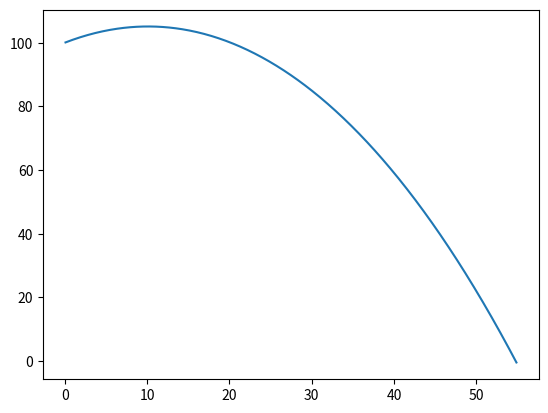

Recreate this plot in Python.
#this is a 1000kg cow

import numpy as np
import matplotlib.pyplot as plt

##-----------------------------------------------------------------##
def eng_calculator(position,velocity,mass,g):
    #KE=0.5*m*v^2
    eng_kinetic = 0.5 * mass * np.sum(velocity**2)
    
    #PE=m*g*h
    eng_poten = mass * g * position[1]
    
    #E=KE+PE
    eng_tot = eng_kinetic + eng_poten
    
    return eng_kinetic, eng_poten, eng_tot
##-----------------------------------------------------------------##
def curr_pos_vel_calc(position,velocity,f_tot,mass,dt):
    #f=ma
    accel = f_tot / mass
    
    #v=v0+adt
    curr_vel = velocity + (accel * dt)
    
    #r=r0+vdt
    curr_pos = position + (velocity * dt)
    
    return curr_vel, curr_pos
##-----------------------------------------------------------------##
def tot_force_vec(velocity,mass,g,wind_res_cons):
    f_grav = -mass * g
    
    v_magnitude = np.sqrt(velocity[0]**2 + velocity[1]**2)
    
    f_wind_x = -wind_res_cons * velocity[0] * v_magnitude
    f_wind_y = -wind_res_cons * velocity[1] * v_magnitude
    
    f_tot_x = f_wind_x
    f_tot_y = f_grav + f_wind_y
    f_tot   = np.array([f_tot_x,f_tot_y])

    return f_tot
##-----------------------------------------------------------------------##
def test_function():
    #Inital conditions
    mass          = 1000 	#kg
    g             = 9.8 	#m/s^2
    init_pos_cow  = [0,100] 
    init_vel_cow  = [10,10]
    wind_res_cons = 1.0
    time	  = 0.0
    dt            = 0.01

    position = np.array(init_pos_cow)
    velocity = np.array(init_vel_cow)
    
    time_list        = []
    pos_x_list       = []
    pos_y_list 	     = []
    vel_x_list       = []
    vel_y_list       = []
    eng_tot_list     = []
    eng_kinetic_list = []
    eng_poten_list   = []

    
    while position[1] > 0.0:
 	
 	    f_tot = tot_force_vec(velocity,mass,g,wind_res_cons)
 	    velocity, position = curr_pos_vel_calc(position,velocity,f_tot,mass,dt)
 	    eng_kinetic, eng_poten, eng_tot = eng_calculator(position,velocity,mass,g)
 	    
 	    #print(time, '\t',position,'\t', velocity,'\t', eng_kinetic,'\t', eng_poten,'\t', eng_tot,'\n')
 	    	
 	    pos_x_list.append(position[0])
 	    pos_y_list.append(position[1])
 	    vel_x_list.append(velocity[0])
 	    vel_y_list.append(velocity[1])
 	    eng_tot_list.append(eng_tot)
 	    eng_kinetic_list.append(eng_kinetic)
 	    eng_poten_list.append(eng_poten)
 	    
 	    time_list.append(time)
 	    
 	    time += dt
    #return np.array(time_list), np.array(pos_list), np.array(vel_list), np.array(eng_list)
    getTrajectFile(time_list,pos_x_list,pos_y_list)
    plt.figure()
    plt.plot(pos_x_list, pos_y_list)
    plt.show()
    	
    	
##-----------------------------------------------------------------------##
def display_lists(data_arr):

    print("Time(s)  Position(x,y) Velocity(Vx,Vy) Energy(KE, PE, TE) ")

##-----------------------------------------------------------------------##
def getTrajectFile(time_list, x_list, y_list):
    file = open("KMS_Trajectory.txt", 'w')
    file.write("Time   X    Y")
    file.write("\n")
    for i in range(0,len(time_list)):
        file.write(str(time_list[i]))
        file.write("\t")
        file.write(str( x_list[i]))
        file.write("\t")
        file.write(str(y_list[i]))
        file.write("\n")
    file.close()
##-----------------------------------------------------------------------##
test_function()
##-----------------------------------------------------------------------##
